The GitHub repository anurag3401/High_Resolution_Histopathology_AI contains a labelled image folder "patch_dataset" with 2 categories: benign, malignant. Examples follow, each with its label.

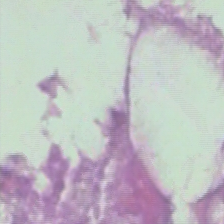
Label: benign

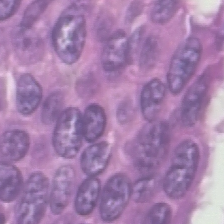
Label: malignant

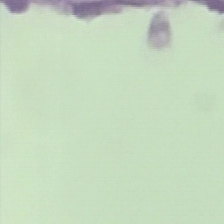
Label: benign

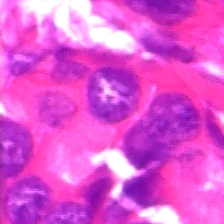
Label: malignant

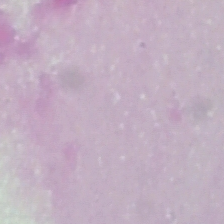
Label: benign

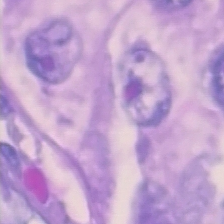
Label: malignant
